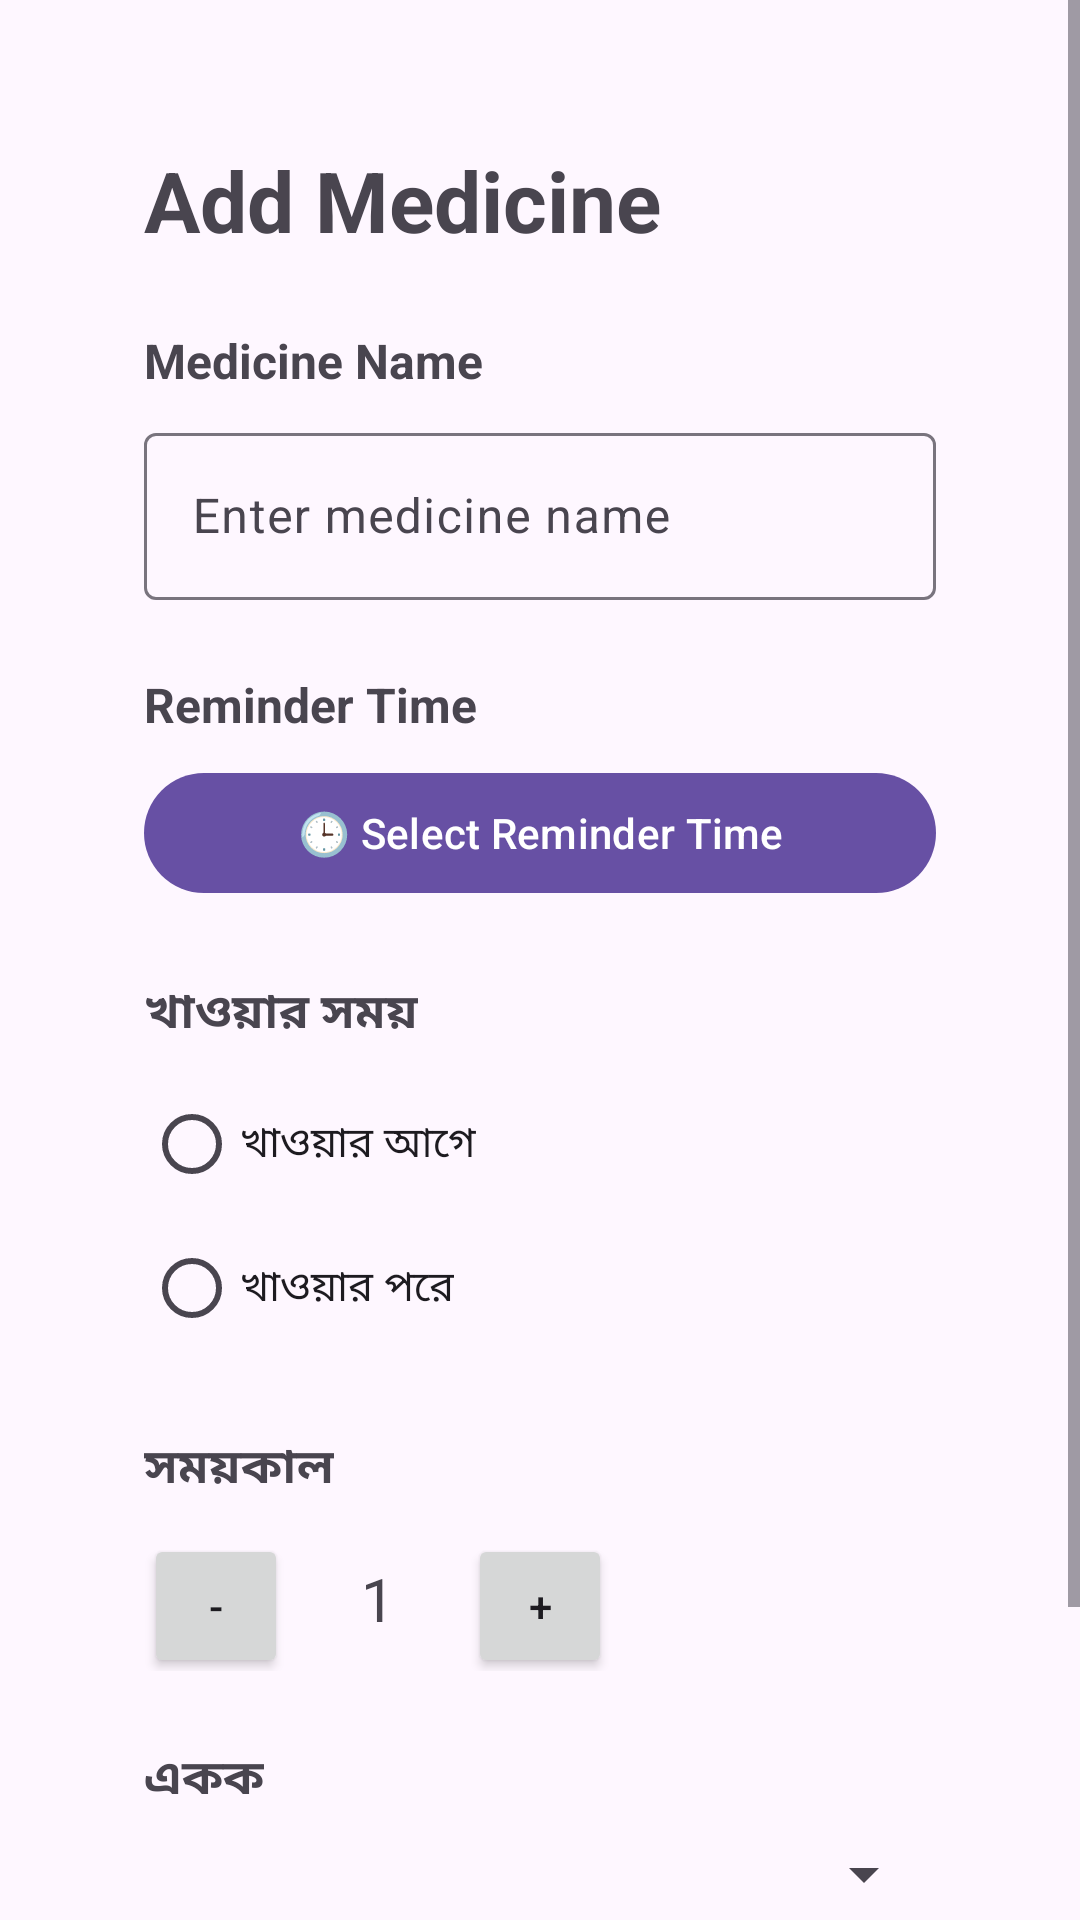

Reconstruct the res/layout file that produces this screen, plus the resources it refers to.
<!-- AndroidManifest.xml: application theme Theme.AmarOshudh -->
<!-- res/layout/activity_add_medicine.xml -->
<?xml version="1.0" encoding="utf-8"?>
<androidx.constraintlayout.widget.ConstraintLayout
    xmlns:android="http://schemas.android.com/apk/res/android"
    xmlns:app="http://schemas.android.com/apk/res-auto"
    android:layout_width="match_parent"
    android:layout_height="match_parent">

    <ScrollView
        android:id="@+id/scrollView"
        android:layout_width="0dp"
        android:layout_height="0dp"

        app:layout_constraintTop_toTopOf="parent"
        app:layout_constraintBottom_toBottomOf="parent"
        app:layout_constraintStart_toStartOf="parent"
        app:layout_constraintEnd_toEndOf="parent">

        <LinearLayout
            android:id="@+id/mainContainer"
            android:layout_width="match_parent"
            android:layout_height="wrap_content"

            android:orientation="vertical"

            android:padding="48dp">

            <TextView
                android:id="@+id/tvTitle"
                android:layout_width="wrap_content"
                android:layout_height="wrap_content"
                android:text="@string/add_medicine"
                android:textSize="28sp"
                android:textStyle="bold"
                android:layout_marginBottom="24dp"/>

            <TextView
                android:id="@+id/tvMedicineNameLabel"
                android:layout_width="wrap_content"
                android:layout_height="wrap_content"
                android:text="@string/medicine_name"
                android:textStyle="bold"
                android:textSize="16sp"
                android:layout_marginBottom="8dp"/>

            <com.google.android.material.textfield.TextInputLayout
                android:id="@+id/tilMedicineName"
                android:layout_width="match_parent"
                android:layout_height="wrap_content">

                <com.google.android.material.textfield.TextInputEditText
                    android:id="@+id/etMedicineName"
                    android:layout_width="match_parent"
                    android:layout_height="wrap_content"
                    android:hint="@string/enter_medicine_name"/>

            </com.google.android.material.textfield.TextInputLayout>

            <TextView
                android:id="@+id/tvReminderTimeLabel"
                android:layout_width="wrap_content"
                android:layout_height="wrap_content"
                android:text="Reminder Time"
                android:textStyle="bold"
                android:textSize="16sp"
                android:layout_marginTop="24dp"
                android:layout_marginBottom="8dp"/>

            <com.google.android.material.button.MaterialButton
                android:id="@+id/btnSelectTime"
                android:layout_width="match_parent"
                android:layout_height="wrap_content"
                android:text="🕒 Select Reminder Time"/>

            <TextView
                android:id="@+id/tvMealTime"
                android:layout_width="wrap_content"
                android:layout_height="wrap_content"
                android:text="@string/meal_time"
                android:textStyle="bold"
                android:textSize="16sp"
                android:layout_marginTop="24dp"
                android:layout_marginBottom="8dp"/>

            <RadioGroup
                android:id="@+id/rgMealTime"
                android:layout_width="match_parent"
                android:layout_height="wrap_content"
                android:orientation="vertical">

                <RadioButton
                    android:id="@+id/rbBeforeMeal"
                    android:layout_width="wrap_content"
                    android:layout_height="wrap_content"
                    android:text="@string/before_meal"/>

                <RadioButton
                    android:id="@+id/rbAfterMeal"
                    android:layout_width="wrap_content"
                    android:layout_height="wrap_content"
                    android:text="@string/after_meal"/>

            </RadioGroup>

            <TextView
                android:id="@+id/tvDuration"
                android:layout_width="wrap_content"
                android:layout_height="wrap_content"
                android:text="@string/duration"
                android:textStyle="bold"
                android:textSize="16sp"
                android:layout_marginTop="24dp"
                android:layout_marginBottom="8dp"/>

            <LinearLayout
                android:id="@+id/layoutDuration"
                android:layout_width="wrap_content"
                android:layout_height="wrap_content"
                android:orientation="horizontal">

                <Button
                    android:id="@+id/btnMinus"
                    android:layout_width="48dp"
                    android:layout_height="48dp"
                    android:text="-"/>

                <TextView
                    android:id="@+id/tvDurationValue"
                    android:layout_width="60dp"
                    android:layout_height="48dp"
                    android:gravity="center"
                    android:text="1"
                    android:textSize="20sp"/>

                <Button
                    android:id="@+id/btnPlus"
                    android:layout_width="48dp"
                    android:layout_height="48dp"
                    android:text="+"/>

            </LinearLayout>

            <TextView
                android:id="@+id/tvUnit"
                android:layout_width="wrap_content"
                android:layout_height="wrap_content"
                android:text="@string/unit"
                android:textStyle="bold"
                android:textSize="16sp"
                android:layout_marginTop="24dp"
                android:layout_marginBottom="8dp"/>

            <Spinner
                android:id="@+id/spinnerDurationType"
                android:layout_width="match_parent"
                android:layout_height="wrap_content"/>

            <com.google.android.material.button.MaterialButton
                android:id="@+id/btnSaveMedicine"
                android:layout_width="match_parent"
                android:layout_height="wrap_content"
                android:layout_marginTop="32dp"
                android:text="Save Medicine"/>

        </LinearLayout>



    </ScrollView>

</androidx.constraintlayout.widget.ConstraintLayout>
<!-- resources referenced by this layout -->
<resources>
  <string name="add_medicine">Add Medicine</string>
  <string name="after_meal">খাওয়ার পরে</string>
  <string name="before_meal">খাওয়ার আগে</string>
  <string name="duration">সময়কাল</string>
  <string name="enter_medicine_name">Enter medicine name</string>
  <string name="meal_time">খাওয়ার সময়</string>
  <string name="medicine_name">Medicine Name</string>
  <string name="unit">একক</string>
  <style name="Theme.AmarOshudh" parent="Base.Theme.AmarOshudh" />
  <style name="Base.Theme.AmarOshudh" parent="Theme.Material3.DayNight.NoActionBar">
          
          
      </style>
</resources>
